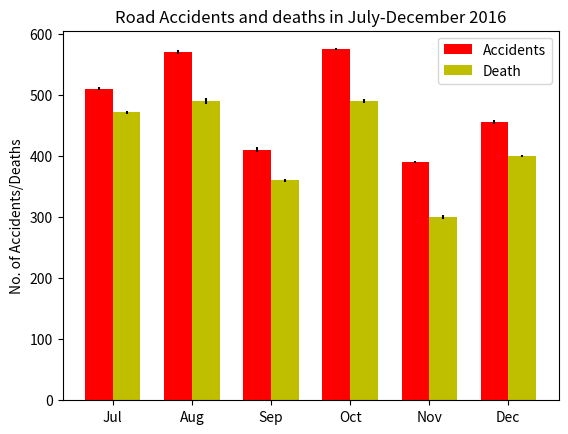

Python code for this plot:
import numpy as np
import matplotlib.pyplot as plt

N = 6
accident_means = (510, 570, 410, 575, 390, 455)
accident_std = (2, 3, 4, 1, 2, 3)

ind = np.arange(N)  # the x locations for the groups
width = 0.35       # the width of the bars

fig, ax = plt.subplots()
rects1 = ax.bar(ind, accident_means, width, color='r', yerr=accident_std)

death_means = (471, 490, 360, 490, 300, 400)
death_std = (3, 5, 2, 3, 3, 2)
rects2 = ax.bar(ind + width, death_means, width, color='y', yerr=death_std)

# add some text for labels, title and axes ticks
ax.set_ylabel('No. of Accidents/Deaths')
ax.set_title('Road Accidents and deaths in July-December 2016')
ax.set_xticks(ind + width / 2)
ax.set_xticklabels(('Jul', 'Aug', 'Sep', 'Oct', 'Nov', 'Dec'))

ax.legend((rects1[0], rects2[0]), ('Accidents', 'Death'))


plt.show()
